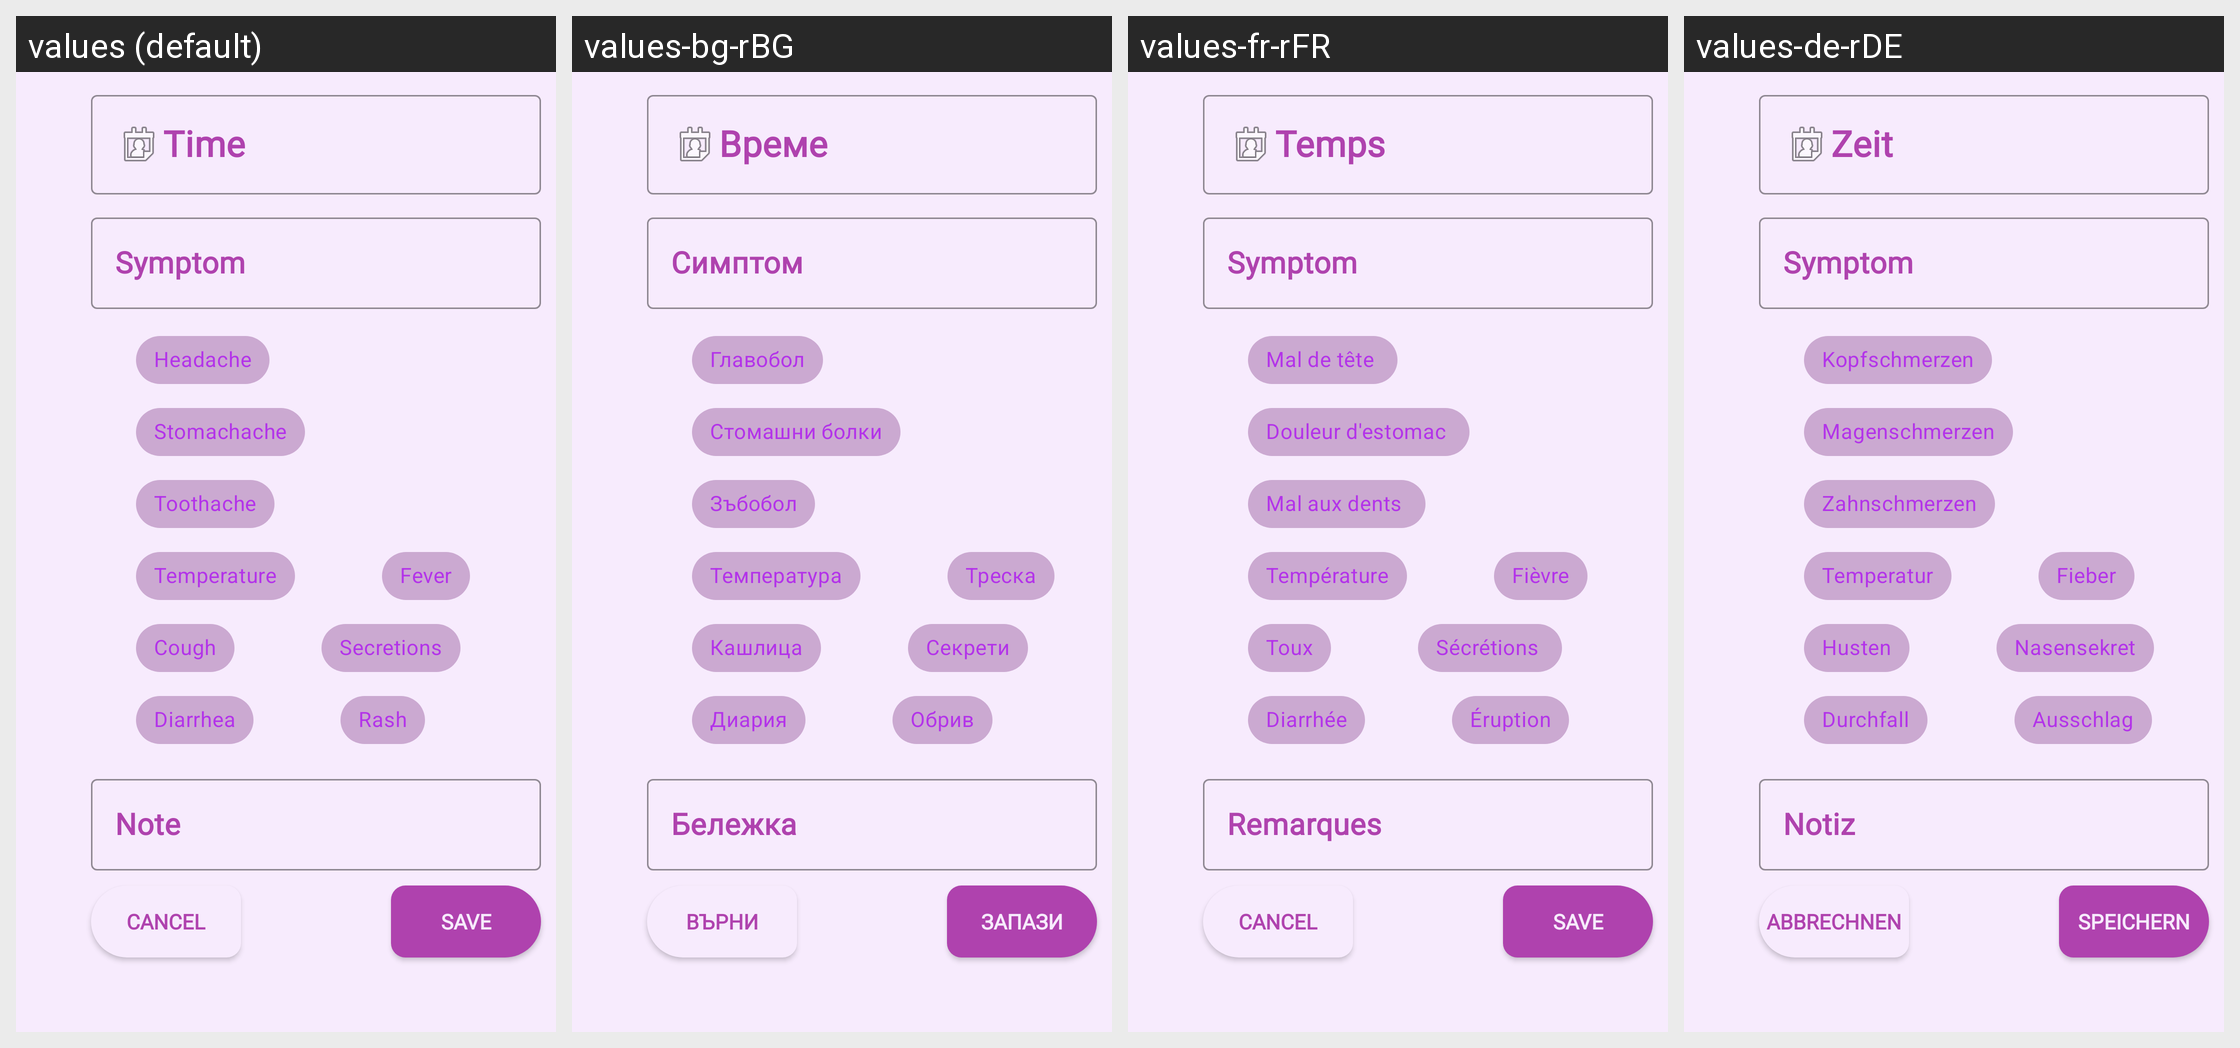

Here is an Android app screen in its default locale and in the app's own translations. Write out the translated-string differences for the strings that appear on this screen.
Android screen res/layout/fragment_symptoms.xml rendered under 4 locales, left to right: values (default), values-bg-rBG, values-fr-rFR, values-de-rDE. Device: Nexus 5 (rendered at 1080×1920; each locale shown at half size, 540×960, under a caption strip naming it); theme Theme.Hardtest.
Strings drawn on this screen, with the default value and each locale's value (text and hints the layout hard-codes, and strings that could not be matched under every locale, appear in the picture but are not listed):

save
  values: Save
  values-bg-rBG: Запази
  values-fr-rFR: Save
  values-de-rDE: Speichern

time_string
  values: Time
  values-bg-rBG: Време
  values-fr-rFR: Temps
  values-de-rDE: Zeit

symptom
  values: Symptom
  values-bg-rBG: Симптом
  values-fr-rFR: Symptom
  values-de-rDE: Symptom

headache
  values: Headache
  values-bg-rBG: Главобол
  values-fr-rFR: Mal de tête 
  values-de-rDE: Kopfschmerzen

stomachache
  values: Stomachache
  values-bg-rBG: Стомашни болки
  values-fr-rFR: Douleur d'estomac 
  values-de-rDE: Magenschmerzen

toothache
  values: Toothache
  values-bg-rBG: Зъбобол
  values-fr-rFR: Mal aux dents 
  values-de-rDE: Zahnschmerzen

temperature
  values: Temperature
  values-bg-rBG: Температура
  values-fr-rFR: Température
  values-de-rDE: Temperatur

fever
  values: Fever
  values-bg-rBG: Треска
  values-fr-rFR: Fièvre
  values-de-rDE: Fieber

cough
  values: Cough
  values-bg-rBG: Кашлица
  values-fr-rFR: Toux
  values-de-rDE: Husten

secretions
  values: Secretions
  values-bg-rBG: Секрети
  values-fr-rFR: Sécrétions 
  values-de-rDE: Nasensekret

diarrhea
  values: Diarrhea
  values-bg-rBG: Диария
  values-fr-rFR: Diarrhée
  values-de-rDE: Durchfall

rash
  values: Rash
  values-bg-rBG: Обрив
  values-fr-rFR: Éruption
  values-de-rDE: Ausschlag

hint_note
  values: Note
  values-bg-rBG: Бележка
  values-fr-rFR: Remarques
  values-de-rDE: Notiz

cancel
  values: Cancel
  values-bg-rBG: Върни
  values-fr-rFR: Cancel
  values-de-rDE: Abbrechnen
